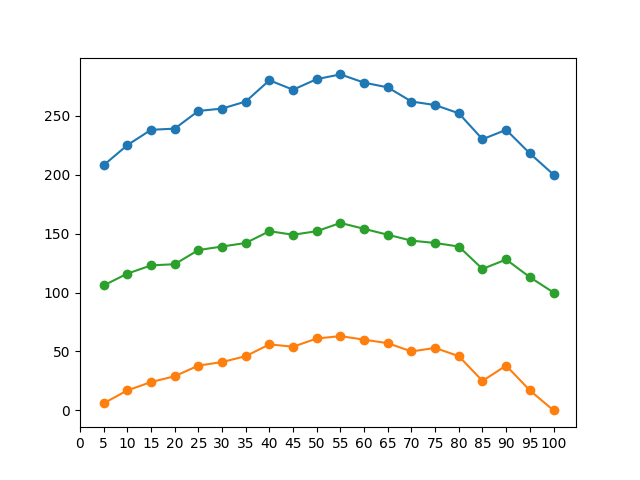

The data file committed next to this chart (first rows):
Frames, Pages, Faults, Reads, Writes
5, 100, 208, 106, 6
10, 100, 225, 116, 17
15, 100, 238, 123, 24
20, 100, 239, 124, 29
25, 100, 254, 136, 38
30, 100, 256, 139, 41
35, 100, 262, 142, 46
40, 100, 280, 152, 56
45, 100, 272, 149, 54
50, 100, 281, 152, 61
55, 100, 285, 159, 63
60, 100, 278, 154, 60
65, 100, 274, 149, 57
70, 100, 262, 144, 50
75, 100, 259, 142, 53
80, 100, 252, 139, 46
85, 100, 230, 120, 25
90, 100, 238, 128, 38
95, 100, 218, 113, 17
100, 100, 200, 100, 0
